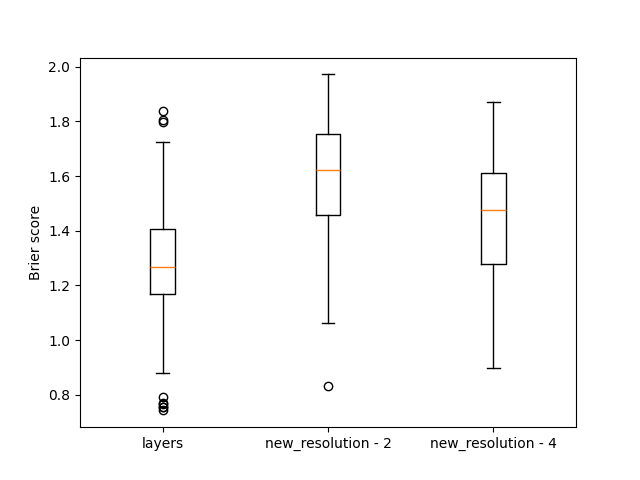

Source data for this figure (header and first rows):
, layers, new_resolution - 2, new_resolution - 4
0, 1.836, 1.4, 1.184
1, 1.158, 1.265, 1.327
2, 1.147, 1.766, 1.605
3, 1.804, 1.796, 1.432
4, 1.583, 1.896, 1.87
5, 1.299, 1.825, 1.827
6, 1.325, 1.805, 1.24
7, 1.583, 1.895, 1.742
8, 1.212, 1.674, 1.75
9, 1.246, 1.889, 1.525
10, 1.339, 1.793, 1.669
11, 1.284, 1.788, 1.598
12, 1.203, 1.521, 1.51
13, 1.46, 1.818, 1.777
14, 1.54, 1.729, 1.732
15, 1.27, 1.819, 1.674
16, 1.647, 1.747, 1.187
17, 1.313, 1.562, 1.224
18, 1.312, 1.265, 1.269
19, 1.267, 1.629, 1.223
20, 1.102, 1.425, 1.606
21, 1.123, 1.44, 1.474
22, 1.595, 1.69, 1.665
23, 1.519, 1.605, 1.435
24, 0.7666, 1.468, 1.541
25, 1.261, 1.822, 1.524
26, 1.377, 1.598, 1.546
27, 1.323, 1.572, 1.675
28, 1.039, 1.551, 1.629
29, 1.121, 1.69, 1.179
30, 1.173, 1.817, 1.423
31, 1.423, 1.817, 1.634
32, 1.253, 1.698, 1.476
33, 1.189, 1.82, 1.083
34, 1.196, 1.313, 1.476
35, 1.286, 1.625, 1.301
36, 1.068, 1.518, 1.264
37, 0.9013, 1.518, 1.087
38, 1.262, 1.862, 1.859
39, 1.304, 1.487, 1.145
40, 1.006, 1.536, 1.423
41, 1.28, 1.809, 1.489
42, 1.231, 1.943, 1.858
43, 1.192, 1.683, 1.646
44, 1.799, 1.41, 1.712
45, 1.273, 1.613, 1.641
46, 1.452, 1.969, 1.729
47, 1.498, 1.899, 1.66
48, 0.8802, 1.421, 1.296
49, 1.224, 1.748, 1.801
50, 1.17, 1.588, 1.374
51, 1.641, 1.635, 1.549
52, 1.044, 1.81, 1.776
53, 1.287, 1.263, 1.276
54, 1.385, 1.686, 1.634
55, 1.009, 1.511, 1.622
56, 1.395, 1.301, 1.515
57, 1.294, 1.398, 1.63
58, 1.334, 1.551, 1.483
59, 1.031, 1.514, 1.608
... 140 more rows
